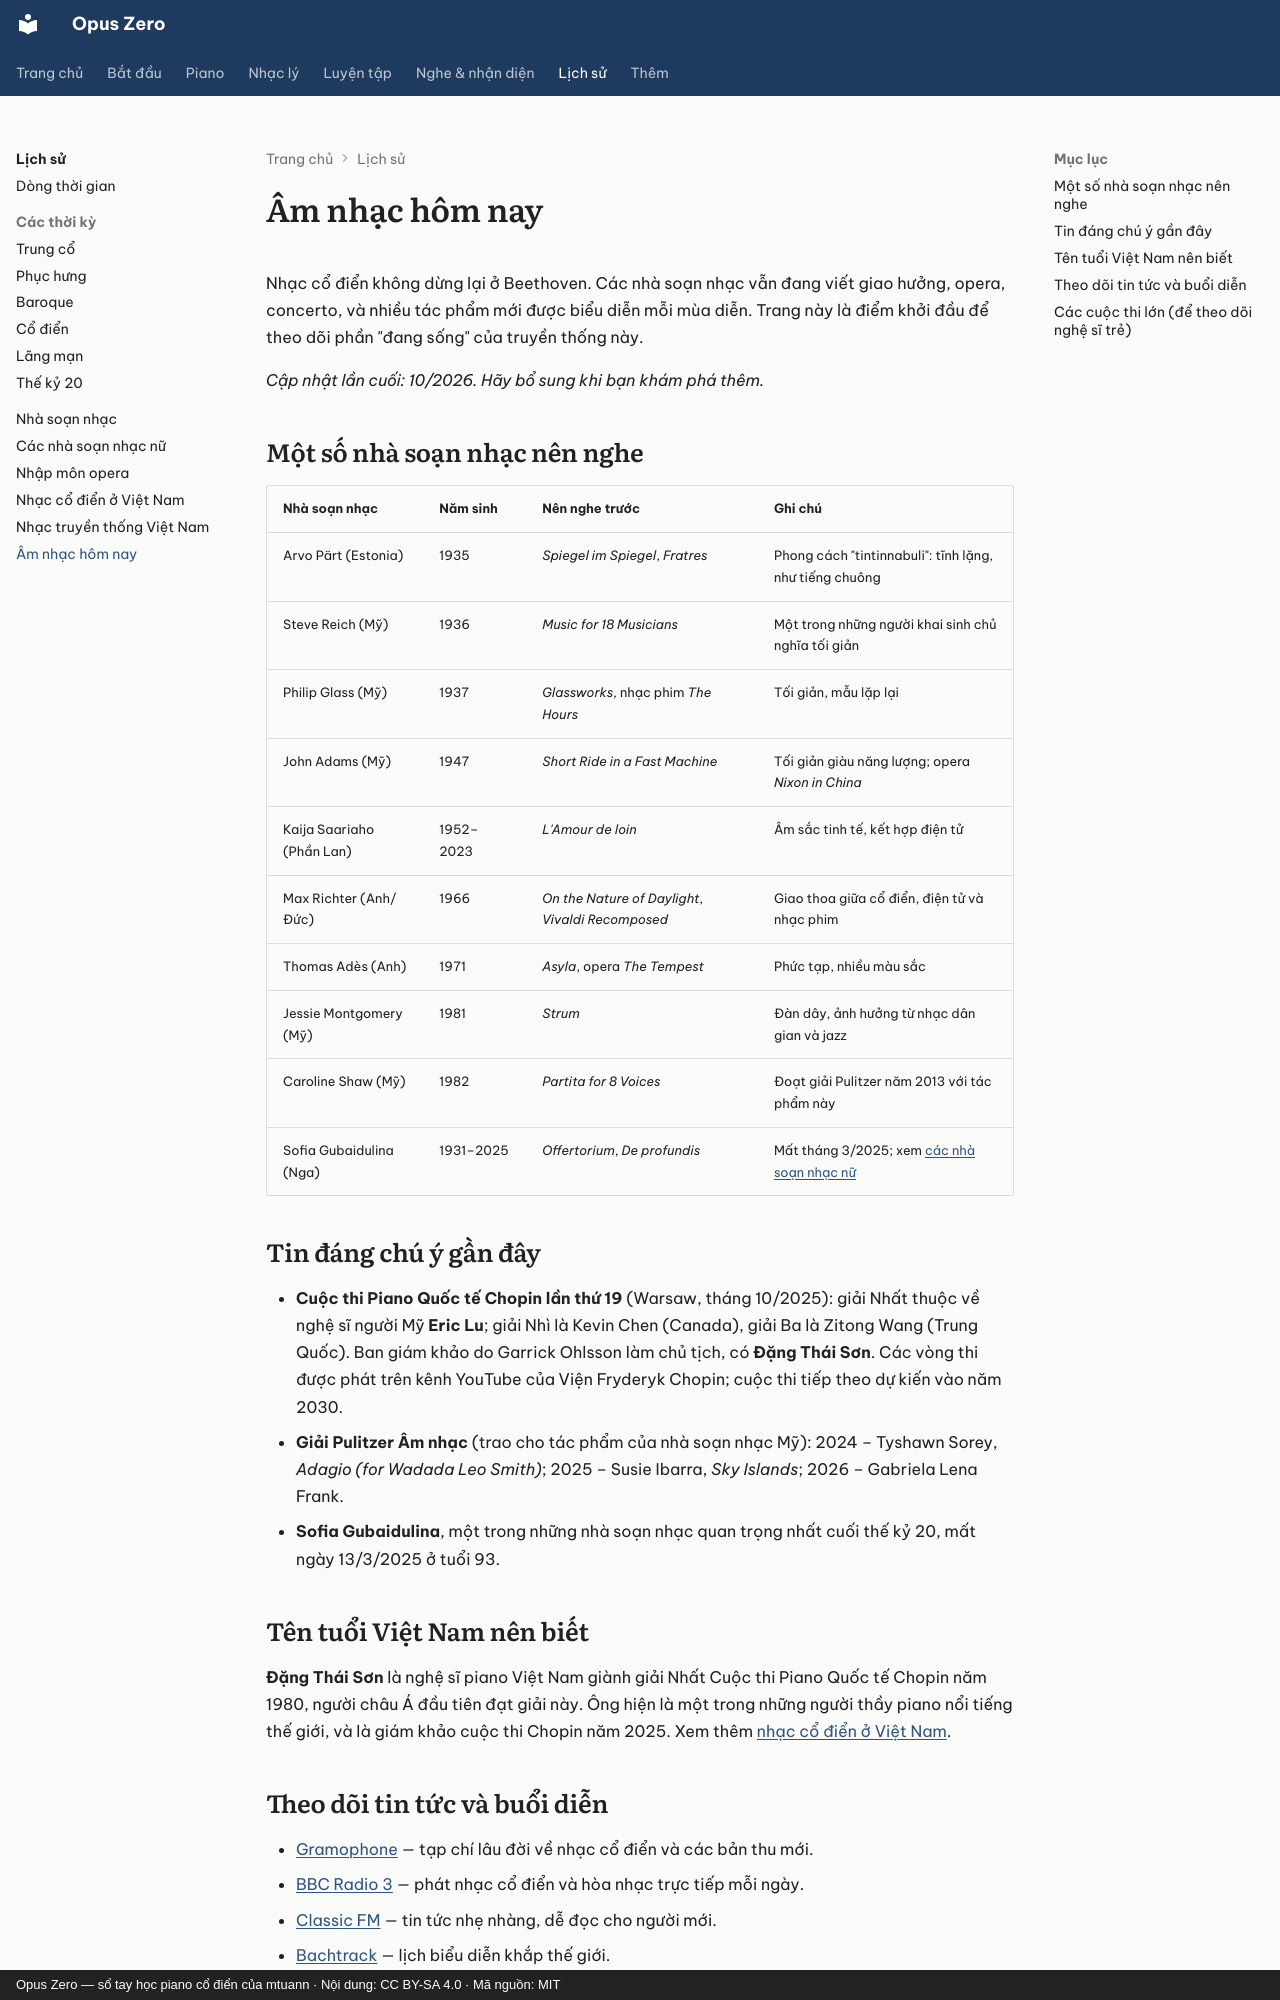

repository: mtuann/opus-zero · page: lich-su/duong-dai/index.html · generator: mkdocs · copyright: Opus Zero — sổ tay học piano cổ điển của mtuann · Nội dung: CC BY-SA 4.0 · Mã nguồn: MIT

# Âm nhạc hôm nay

Nhạc cổ điển không dừng lại ở Beethoven. Các nhà soạn nhạc vẫn đang viết giao hưởng, opera, concerto, và nhiều tác phẩm mới được biểu diễn mỗi mùa diễn. Trang này là điểm khởi đầu để theo dõi phần "đang sống" của truyền thống này.

*Cập nhật lần cuối: 10/2026. Hãy bổ sung khi bạn khám phá thêm.*

## Một số nhà soạn nhạc nên nghe

| Nhà soạn nhạc | Năm sinh | Nên nghe trước | Ghi chú |
|---|---|---|---|
| Arvo Pärt (Estonia) | 1935 | *Spiegel im Spiegel*, *Fratres* | Phong cách "tintinnabuli": tĩnh lặng, như tiếng chuông |
| Steve Reich (Mỹ) | 1936 | *Music for 18 Musicians* | Một trong những người khai sinh chủ nghĩa tối giản |
| Philip Glass (Mỹ) | 1937 | *Glassworks*, nhạc phim *The Hours* | Tối giản, mẫu lặp lại |
| John Adams (Mỹ) | 1947 | *Short Ride in a Fast Machine* | Tối giản giàu năng lượng; opera *Nixon in China* |
| Kaija Saariaho (Phần Lan) | 1952–2023 | *L'Amour de loin* | Âm sắc tinh tế, kết hợp điện tử |
| Max Richter (Anh/Đức) | 1966 | *On the Nature of Daylight*, *Vivaldi Recomposed* | Giao thoa giữa cổ điển, điện tử và nhạc phim |
| Thomas Adès (Anh) | 1971 | *Asyla*, opera *The Tempest* | Phức tạp, nhiều màu sắc |
| Jessie Montgomery (Mỹ) | 1981 | *Strum* | Đàn dây, ảnh hưởng từ nhạc dân gian và jazz |
| Caroline Shaw (Mỹ) | 1982 | *Partita for 8 Voices* | Đoạt giải Pulitzer năm 2013 với tác phẩm này |
| Sofia Gubaidulina (Nga) | 1931–2025 | *Offertorium*, *De profundis* | Mất tháng 3/2025; xem [các nhà soạn nhạc nữ](nu-nha-soan-nhac.md) |

## Tin đáng chú ý gần đây

- **Cuộc thi Piano Quốc tế Chopin lần thứ 19** (Warsaw, tháng 10/2025): giải Nhất thuộc về nghệ sĩ người Mỹ **Eric Lu**; giải Nhì là Kevin Chen (Canada), giải Ba là Zitong Wang (Trung Quốc). Ban giám khảo do Garrick Ohlsson làm chủ tịch, có **Đặng Thái Sơn**. Các vòng thi được phát trên kênh YouTube của Viện Fryderyk Chopin; cuộc thi tiếp theo dự kiến vào năm 2030.
- **Giải Pulitzer Âm nhạc** (trao cho tác phẩm của nhà soạn nhạc Mỹ): 2024 – Tyshawn Sorey, *Adagio (for Wadada Leo Smith)*; 2025 – Susie Ibarra, *Sky Islands*; 2026 – Gabriela Lena Frank.
- **Sofia Gubaidulina**, một trong những nhà soạn nhạc quan trọng nhất cuối thế kỷ 20, mất ngày 13/3/2025 ở tuổi 93.

## Tên tuổi Việt Nam nên biết

**Đặng Thái Sơn** là nghệ sĩ piano Việt Nam giành giải Nhất Cuộc thi Piano Quốc tế Chopin năm 1980, người châu Á đầu tiên đạt giải này. Ông hiện là một trong những người thầy piano nổi tiếng thế giới, và là giám khảo cuộc thi Chopin năm 2025. Xem thêm [nhạc cổ điển ở Việt Nam](viet-nam.md).
